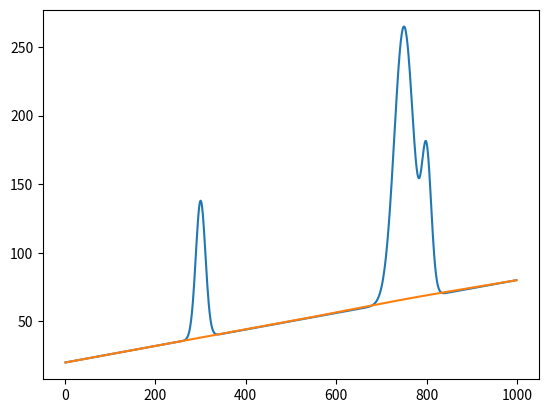

The script that saved this image:
import numpy as np
import matplotlib as mpl
import matplotlib.pyplot as plt
import pandas as pd
from scipy import sparse
from scipy.sparse.linalg import spsolve

# def drift_correction(x):
#     """ Correct baseline drift """
#
#     L = len(y)
#     D = sparse.csc_matrix(np.diff(np.eye(L), 2))
#     w = np.ones(L)
#     for i in xrange(niter):
#     W = sparse.spdiags(w, 0, L, L)
#     Z = W + lam * D.dot(D.transpose())
#     z = spsolve(Z, w*y)
#     w = p * (y > z) + (1-p) * (y < z)
#     return z


def gen_peaks(x):
    return 100*np.exp(np.negative(((x-300)/15)**2)) + 200*np.exp(np.negative(((x-750)/30)**2)) + 100*np.exp(np.negative(((x-800)/15)**2))

def sig_shift(x, y):
    sig = np.linspace(1, 10, len(x))
    return 40/(.5+np.exp(-sig+5)) + y

def lin_shift(x, y):
    lin = np.linspace(10, 40, len(x))
    return 2*lin+y

def baseline_als(y, lam, p, ratio=50):
    """
    :param y: 1D array of data
    :param lam: smoothness parameter
    :param p: skewness parameter
    :param ratio: number of iterations
    :return: calculated baseline of data
    """
    L = len(y)
    D = sparse.diags([1,-2,1],[0,-1,-2], shape=(L,L-2))
    w = np.ones(L)
    for i in range(ratio):
        W = sparse.spdiags(w, 0, L, L)
        Z = W + lam * D.dot(D.transpose())
        z = spsolve(Z, w*y)
        w = p * (y > z) + (1-p) * (y < z)
    return z
    # while True:
    #     W = scipy.sparse.spdiags(w, 0, L, L)
    #     z = np.linalg.solve(H, w*y)
    #     d = y-z
    #     dn = d(d < 0)
    #     m = np.mean(dn)
    #     s = np.std(dn)
    #     wt = 1/(1+np.exp(2*(d-(2*s-m))/s))
    #     if np.linalg.norm(w-wt)/np.linalg.norm(w) < ratio:
    #         break
    #     else:
    #         w = wt


x = np.arange(1,1000)
y = gen_peaks(x)
y_linshift = lin_shift(x, y)
y_sigshift = sig_shift(x, y)
z = baseline_als(y_linshift, 100000000, .01)

plt.plot(x, y_linshift, x, z)
plt.show()

